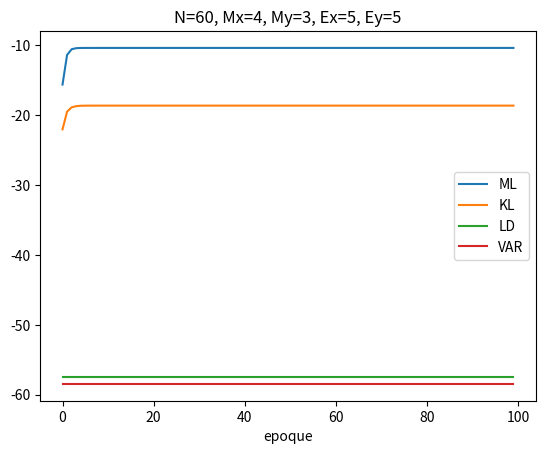

Python code for this plot:
#!usr/bin/python
from __future__ import print_function
import numpy as np
import matplotlib.pyplot as plt


def maximum_likelihood(Fx, By, theta, N=1, Mx=3, My=3):
    """
    Implementing alogo. 1 from Table 1
    :param N: 
    :param Mx: 
    :param My: 
    :param Ex: 
    :param Ey: 
    :return: the ML quantity for each distribution
    """

    L = np.ones(N)
    for l in range(Mx):
        sum1 = 0
        for n in range(N):
            sum1 += L[n] * Fx[n, l]
        for m in range(My):
            sum2 = 0
            for n in range(N):
                sum2 += ((L[n] * Fx[n, l] * By[n, m]) / Fx[n].T.dot(theta).dot(By[n]))
            theta[l, m] = (theta[l, m] / sum1) * sum2
    return theta


def minimum_divergence(Fx, By, theta, N=1, Mx=3, My=3):
    """
    Implementing alogo. 1 from Table 1
    :param N: 
    :param Mx: 
    :param My: 
    :param Ex: 
    :param Ey: 
    :return: the ML quantity for each distribution
    """
    L = np.ones(N)
    for l in range(Mx):
        sum1 = 0
        for n in range(N):
            sum1 += L[n] * Fx[n, l]
        for m in range(My):
            sum2 = 0
            for n in range(N):
                sum2 += ((L[n] * Fx[n, l] * By[n    , m]) / sum([theta[i, m] * Fx[n, i] for i in range(Mx)]))
            theta[l, m] = (theta[l, m] / sum1) * sum2
    return theta


def localized_decision(Fx, By, theta, N=1, Mx=3, My=3):
    """
    Implementing alogo. 1 from Table 1
    :param N: 
    :param Mx: 
    :param My: 
    :param Ex: 
    :param Ey: 
    :return: the ML quantity for each distribution
    """
    def IMax(p):
        x = np.zeros((len(p), 1))
        x[np.argmax(p)] = 1.
        return x

    delta = 3.0
    L = np.ones(N)
    ex = np.zeros((N, Mx, 1))
    ey = np.zeros((N, My, 1))
    theta = np.zeros((Mx, My))
    for n in range(N):
        ex[n] = IMax(Fx[n]) + delta * np.ones((Mx, 1))
        ey[n] = IMax(By[n]) + delta * np.ones((My, 1))
        theta += (L[n] * ex[n].dot(ey[n].T))
    return theta


def variational(Fx, By, theta, N=1, Mx=3, My=3):
    """
    Implementing alogo. 1 from Table 1
    :param N: 
    :param Mx: 
    :param My: 
    :param Ex: 
    :param Ey: 
    :return: the ML quantity for each distribution
    """
    delta = 100.0
    L = np.ones(N)
    for l in range(Mx):
        for m in range(My):
            theta[l,m] = delta + np.sum([(L[n] * Fx[n, l] * By[n, m]) for n in range(N)])
    return theta


def sim_single_block(N=1, Mx=3, My=3, Ex=1, Ey=1, algorithms=[]):
    if len(algorithms) == 0: return
    fig = plt.figure()
    ax1 = fig.add_subplot(111)
    # ax2 = fig.add_subplot(122)

    x = np.random.random(Mx)
    ux = x / np.linalg.norm(x, ord=1)
    y = np.random.random(My)
    uy = y / np.linalg.norm(y, ord=1)

    Fx = np.random.rand(N, Mx)
    By = np.random.rand(N, My)

    for n in range(N):
        Fx[n] = ux ** Ex  # letting the proportional constant be 1
        Fx[n] /= np.linalg.norm(Fx[n], ord=1)
        By[n] = uy ** Ey  # letting the proportional constant be 1
        By[n] /= np.linalg.norm(By[n], ord=1)

    # for i in range(Mx):
    #     ax2.plot(Fx[:, i].T, label="fx_{}".format(i))
    # for i in range(My):
    #     ax2.plot(By[:, i].T, label="by_{}".format(i))

    lim = 100
    for algo in algorithms:
        plt_y = np.zeros((N, lim))
        theta = (1. / My) * np.ones((Mx, My))
        for i in range(lim):
            if algo == "ML": theta = maximum_likelihood(Fx=Fx, By=By, theta=theta, N=N, Mx=Mx, My=My)
            if algo == "KL": theta = minimum_divergence(Fx=Fx, By=By, theta=theta, N=N, Mx=Mx, My=My)
            if algo == "LD": theta = localized_decision(Fx=Fx, By=By, theta=theta, N=N, Mx=Mx, My=My)
            if algo == "VAR": theta = variational(Fx=Fx, By=By, theta=theta, N=N, Mx=Mx, My=My)
            theta = np.divide(theta, np.linalg.norm(theta, ord=1, axis=1).reshape(Mx,1))
            for n in range(N):
                plt_y[n, i] = np.log(Fx[n, :].dot(theta).dot(By[n, :].T))
        res = np.sum(plt_y, axis=0)
        # ax1.plot(plt_y[N-1], label = algo)
        ax1.plot(res, label=algo)
    ax1.set_xlabel("epoque")
    ax1.legend()
    ax1.set_title("N={}, Mx={}, My={}, Ex={}, Ey={}".format(N, Mx, My, Ex, Ey))
    plt.legend()
    plt.show()
    # plt.savefig("evolution_of_loglikelyhood_N_{}_Mx_{}_My_{}_Ex_{}_Ey_{}.png".format(N,Mx, My, Ex, Ey))

if __name__ == '__main__':
    sim_single_block(N=60, Mx=4, My=3, Ex=5, Ey=5, algorithms= ["ML", "KL", "LD", "VAR"])
    # sim_single_block(N=60, Mx=7, My=9, Ex=5, Ey=5, algorithms=["ML", "KL", "LD", "VAR"])
    # sim_single_block(N=100, Mx=5, My=10, Ex=1, Ey=1, algorithms=["ML", "KL", "LD", "VAR"])
    # sim_single_block(N=300, Mx=7, My=9, Ex=10, Ey=10, algorithms=["ML", "KL", "LD", "VAR"])
